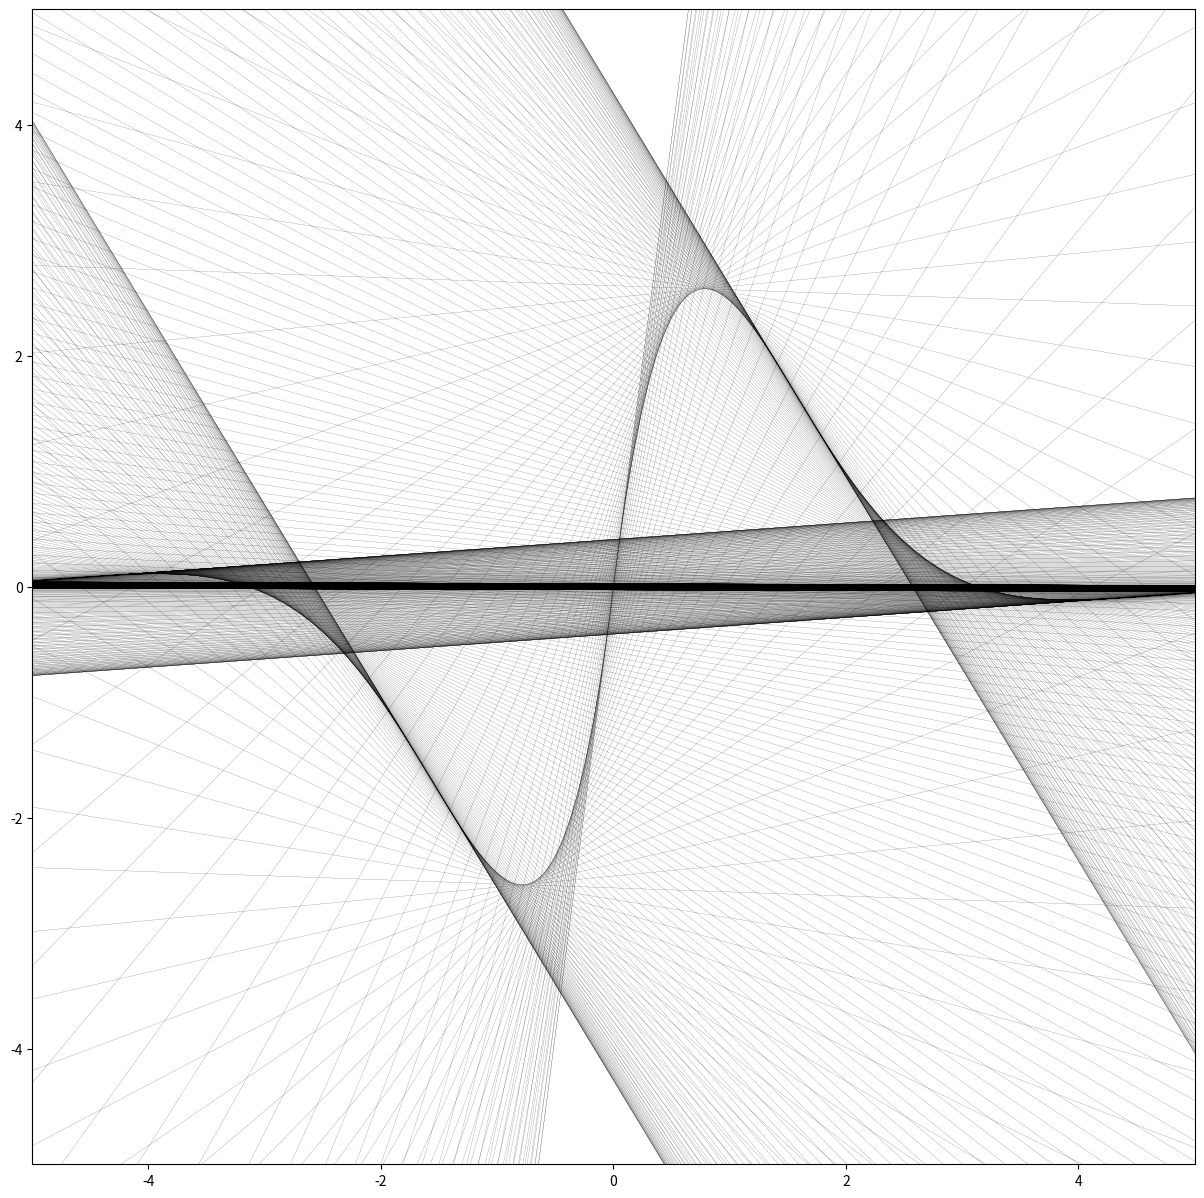

This figure's Python source:
import matplotlib.pyplot as plt
import numpy as np

l = 4*np.pi
x = np.linspace(-l, l, 1000)
e = np.linspace(-l, l, 2)
dx = x[1]-x[0]
y = np.exp(-abs(x))*np.sin(x)*8
d = np.gradient(y, dx)

fig = plt.figure(figsize=(15, 15))

for point in zip(x, y, d):
    X, Y, A = point
    B = Y - A * X
    tangent = A * e + B
    plt.plot(e, tangent,  color='k', linewidth=.1)


#plt.plot(x, y, color='r', linewidth=2)
plt.xlim([-5, 5])
plt.ylim([-5, 5])
plt.savefig('exp_sin.png')
plt.show()
